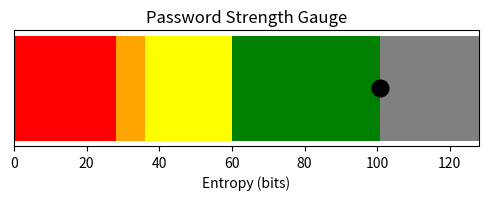
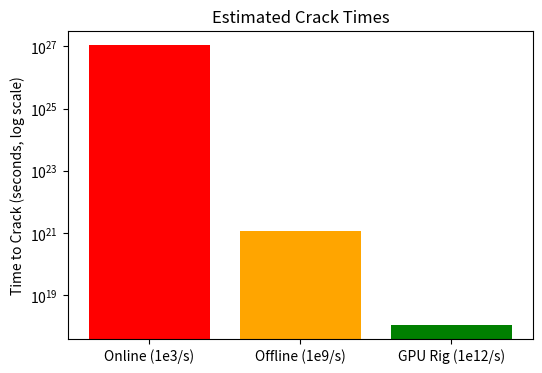
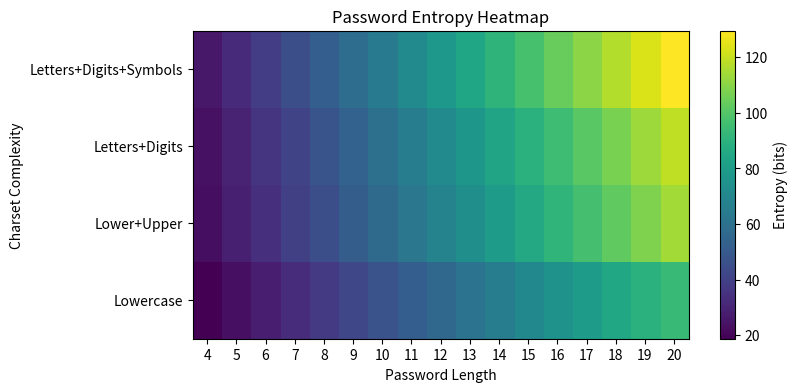

Here is the Python script that generated these plots, in order:
# Password Generator and Strength Checker with Plots and Heatmap
# Generates random passwords
# Calculates entropy
# Estimates expected crack times
# Shows strength category
# Displays strength gauge, crack times plot, and heatmap of entropy vs length & charset

import random
import math
import matplotlib.pyplot as plt
import numpy as np

# Character sets
LOWERCASE = "abcdefghijklmnopqrstuvwxyz"
UPPERCASE = "ABCDEFGHIJKLMNOPQRSTUVWXYZ"
DIGITS = "0123456789"
SYMBOLS = "!@#$%^&*()-_=+[]{}|;:,.<>?/"

# --------------------------
# Core Functions
# --------------------------
def generate_password(length=12, use_upper=True, use_digits=True, use_symbols=True):
    charset = LOWERCASE
    if use_upper: charset += UPPERCASE
    if use_digits: charset += DIGITS
    if use_symbols: charset += SYMBOLS
    if not charset:
        raise ValueError("No characters selected for password generation.")
    return ''.join(random.choice(charset) for _ in range(length))

def password_entropy(password):
    charset_size = 0
    if any(c.islower() for c in password): charset_size += 26
    if any(c.isupper() for c in password): charset_size += 26
    if any(c.isdigit() for c in password): charset_size += 10
    if any(c in SYMBOLS for c in password): charset_size += len(SYMBOLS)
    return len(password) * math.log2(charset_size)

def strength_category(entropy):
    if entropy < 28: return "Very Weak"
    elif entropy < 36: return "Weak"
    elif entropy < 60: return "Reasonable"
    elif entropy < 128: return "Strong"
    else: return "Very Strong"

def crack_time(entropy, guesses_per_second):
    seconds = (2 ** entropy) / (2 * guesses_per_second)
    return seconds

def format_time(seconds):
    if seconds < 60:
        return f"{seconds:.2f} seconds"
    elif seconds < 3600:
        return f"{seconds/60:.2f} minutes"
    elif seconds < 86400:
        return f"{seconds/3600:.2f} hours"
    elif seconds < 31536000:
        return f"{seconds/86400:.2f} days"
    elif seconds < 3.154e+12:
        return f"{seconds/31536000:.2f} years"
    else:
        return f"{seconds/3.154e+12:.2f} millennia"

# --------------------------
# Plot Functions
# --------------------------
def plot_strength_gauge(entropy):
    thresholds = [28, 36, 60, 128]
    colors = ['red', 'orange', 'yellow', 'green', 'blue']
    
    fig, ax = plt.subplots(figsize=(6,1.5))
    ax.barh(0, thresholds[0], color=colors[0])
    ax.barh(0, thresholds[1]-thresholds[0], left=thresholds[0], color=colors[1])
    ax.barh(0, thresholds[2]-thresholds[1], left=thresholds[1], color=colors[2])
    ax.barh(0, thresholds[3]-thresholds[2], left=thresholds[2], color=colors[3])
    ax.barh(0, entropy-thresholds[3], left=thresholds[3], color=colors[4] if entropy>thresholds[3] else 'gray')
    
    ax.plot(entropy, 0, 'ko', markersize=12)
    ax.set_yticks([])
    ax.set_xlabel('Entropy (bits)')
    ax.set_title('Password Strength Gauge')
    plt.show()

def plot_crack_times(entropy):
    attacks = {"Online (1e3/s)": 1e3, "Offline (1e9/s)": 1e9, "GPU Rig (1e12/s)": 1e12}
    times = [crack_time(entropy, speed) for speed in attacks.values()]
    
    plt.figure(figsize=(6,4))
    plt.bar(attacks.keys(), times, color=['red','orange','green'])
    plt.yscale('log')
    plt.ylabel('Time to Crack (seconds, log scale)')
    plt.title('Estimated Crack Times')
    plt.show()

def plot_entropy_heatmap():
    # Vary length and charset options
    lengths = np.arange(4, 21, 1)  # 4 to 20 characters
    charsets = [LOWERCASE, LOWERCASE+UPPERCASE, LOWERCASE+UPPERCASE+DIGITS, LOWERCASE+UPPERCASE+DIGITS+SYMBOLS]
    labels = ['Lowercase', 'Lower+Upper', 'Letters+Digits', 'Letters+Digits+Symbols']

    heatmap = np.zeros((len(charsets), len(lengths)))
    
    for i, charset in enumerate(charsets):
        charset_size = len(charset)
        for j, length in enumerate(lengths):
            heatmap[i,j] = length * math.log2(charset_size)
    
    plt.figure(figsize=(8,4))
    plt.imshow(heatmap, aspect='auto', cmap='viridis', origin='lower')
    plt.colorbar(label='Entropy (bits)')
    plt.xticks(np.arange(len(lengths)), lengths)
    plt.yticks(np.arange(len(charsets)), labels)
    plt.xlabel('Password Length')
    plt.ylabel('Charset Complexity')
    plt.title('Password Entropy Heatmap')
    plt.show()

# --------------------------
# Main Program
# --------------------------
if __name__ == "__main__":
    print("=== Password Generator & Strength Checker ===")
    
    pw = generate_password(length=16, use_upper=True, use_digits=True, use_symbols=True)
    print(f"\nGenerated Password: {pw}")
    
    entropy = password_entropy(pw)
    print(f"Entropy: {entropy:.2f} bits")
    
    strength = strength_category(entropy)
    print(f"Strength: {strength}")
    
    print("\nEstimated Crack Times:")
    attacks = {"Online (1e3/s)": 1e3, "Offline (1e9/s)": 1e9, "GPU Rig (1e12/s)": 1e12}
    for attack, speed in attacks.items():
        print(f" - {attack}: {format_time(crack_time(entropy, speed))}")
    
    # Plots
    plot_strength_gauge(entropy)
    plot_crack_times(entropy)
    plot_entropy_heatmap()
